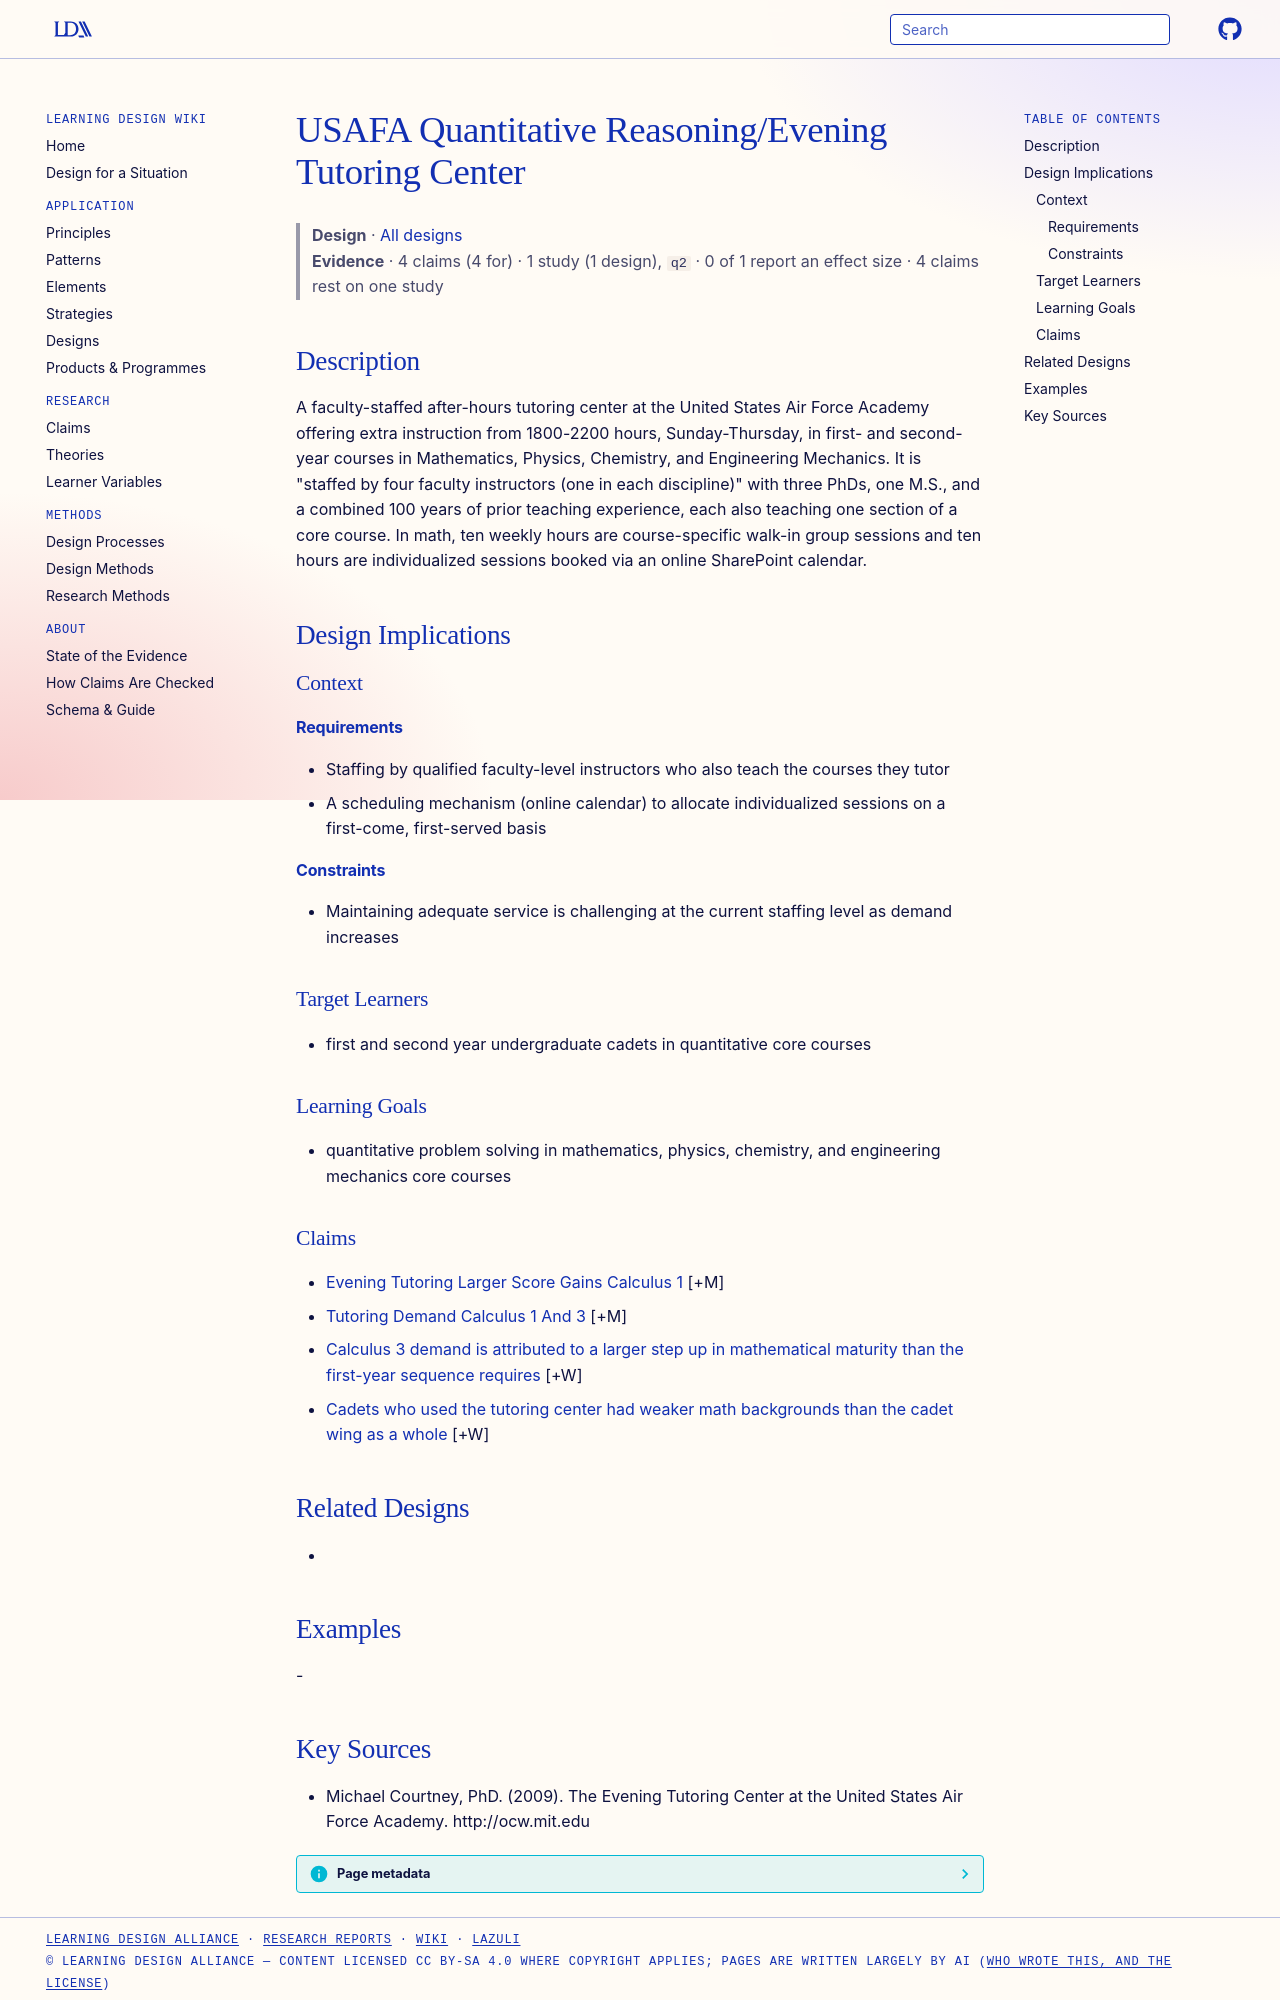

repository: Learning-Design-Alliance/learning-wiki · page: designs/usafa-evening-tutoring-center/index.html · generator: mkdocs

---
type: design
id: usafa-evening-tutoring-center
title: USAFA Quantitative Reasoning/Evening Tutoring Center
description: A faculty-staffed after-hours tutoring center at the United States Air Force Academy offering extra instruction from 1800-2200 hours, Sunday-Thursday, in first- and second-year courses in Mathematics, Physics, Chemist...
status: review
generated:
  by: "process:settle-candidates"
  at: 2026-11-16
sources:
  - id: michael-courtney-2009
    resource: "http://ocw.mit.edu"
    title: "Michael Courtney, PhD. (2009). The Evening Tutoring Center at the United States Air Force Academy. http://ocw.mit.edu"
    author: Michael Courtney, PhD
---

# USAFA Quantitative Reasoning/Evening Tutoring Center

> **Design** · [All designs](index.md)
> **Evidence** · 4 claims (4 for) · 1 study (1 design), `q2` · 0 of 1 report an effect size · 4 claims rest on one study

## Description
A faculty-staffed after-hours tutoring center at the United States Air Force Academy offering extra instruction from 1800-2200 hours, Sunday-Thursday, in first- and second-year courses in Mathematics, Physics, Chemistry, and Engineering Mechanics. It is "staffed by four faculty instructors (one in each discipline)" with three PhDs, one M.S., and a combined 100 years of prior teaching experience, each also teaching one section of a core course. In math, ten weekly hours are course-specific walk-in group sessions and ten hours are individualized sessions booked via an online SharePoint calendar.

## Design Implications

### Context
#### Requirements
- Staffing by qualified faculty-level instructors who also teach the courses they tutor
- A scheduling mechanism (online calendar) to allocate individualized sessions on a first-come, first-served basis
#### Constraints
- Maintaining adequate service is challenging at the current staffing level as demand increases

### Target Learners
- first and second year undergraduate cadets in quantitative core courses

### Learning Goals
- quantitative problem solving in mathematics, physics, chemistry, and engineering mechanics core courses

### Claims

- [Evening Tutoring Larger Score Gains Calculus 1](../claims/evening-tutoring-larger-score-gains-calculus-1.md) [+M]
- [Tutoring Demand Calculus 1 And 3](../claims/tutoring-demand-calculus-1-and-3.md) [+M]
- [Calculus 3 demand is attributed to a larger step up in mathematical maturity than the first-year sequence requires](../claims/calculus-3-demand-step-up-maturity.md) [+W]
- [Cadets who used the tutoring center had weaker math backgrounds than the cadet wing as a whole](../claims/tutoring-users-weaker-backgrounds-placement.md) [+W]

## Related Designs
- 

## Examples
-
